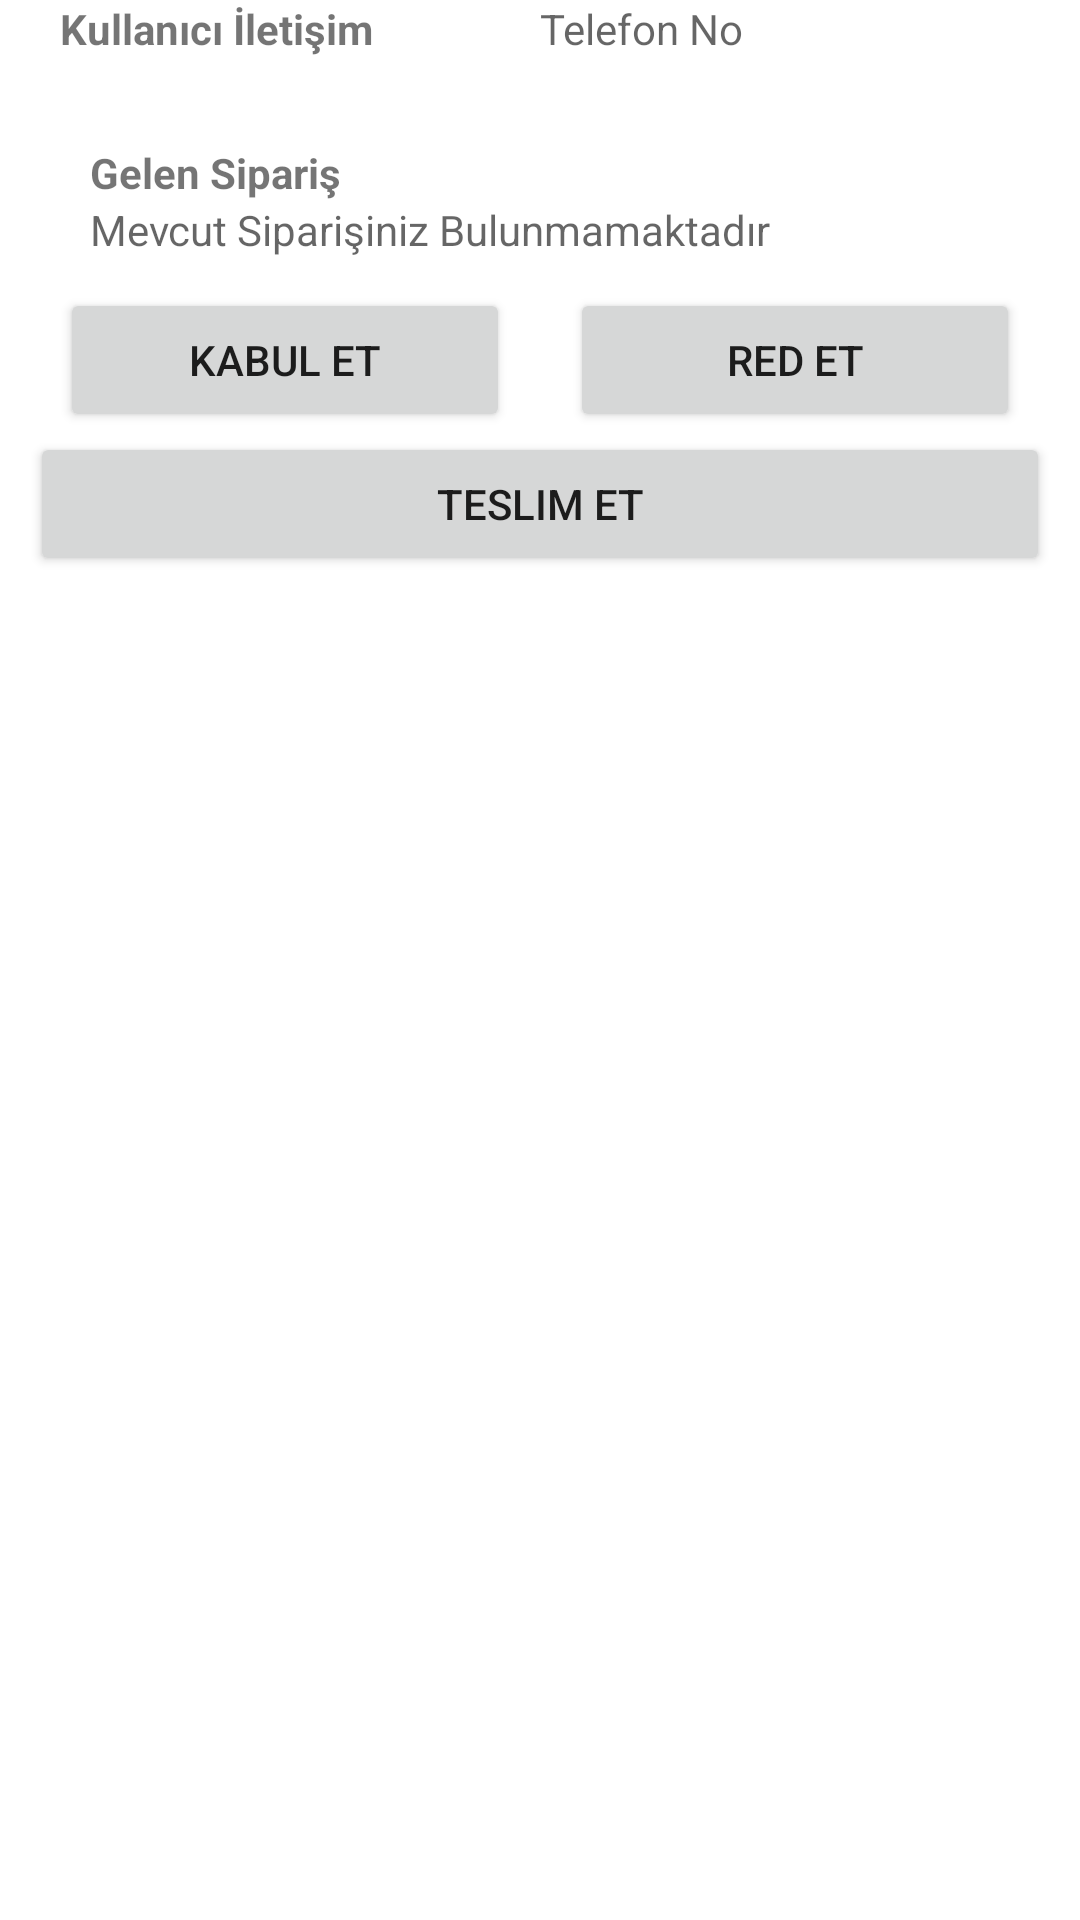

Write the Android layout XML for this screen, with the resource values it uses.
<!-- AndroidManifest.xml: application theme Theme.KoticCourier -->
<!-- res/layout/content_order.xml -->
<?xml version="1.0" encoding="utf-8"?>
<RelativeLayout xmlns:android="http://schemas.android.com/apk/res/android"
    android:layout_width="fill_parent"
    android:layout_height="fill_parent">

    <LinearLayout
        android:layout_width="wrap_content"
        android:layout_height="wrap_content"
        android:orientation="vertical">
        <RelativeLayout
            android:id="@+id/userCellRL"
            android:layout_width="fill_parent"
            android:layout_height="wrap_content"
            android:layout_marginLeft="10dp"
            android:layout_marginRight="10dp">
            <LinearLayout
                android:layout_width="fill_parent"
                android:layout_height="wrap_content"
                android:layout_marginLeft="10dp"
                android:layout_marginRight="10dp">
            <TextView
                android:layout_width="fill_parent"
                android:layout_height="wrap_content"
                android:layout_weight="1"
                android:textStyle="bold"
                android:text="@string/user_contact"/>
            <TextView
                android:id="@+id/userCellTV"
                android:layout_width="fill_parent"
                android:layout_height="wrap_content"
                android:layout_weight="1"
                android:hint="@string/phone_hint"/>

            </LinearLayout>
        </RelativeLayout>

        <LinearLayout
            android:layout_width="fill_parent"
            android:layout_height="wrap_content">
            <TextView
                android:id="@+id/courierOrderDateTV"
                android:layout_width="fill_parent"
                android:layout_height="wrap_content"
                android:gravity="right"
                android:layout_marginRight="@dimen/medium_default_margin"
                android:layout_weight="1"/>
        </LinearLayout>

        <LinearLayout
            android:id="@+id/orderDetailRL"
            android:layout_width="fill_parent"
            android:layout_height="wrap_content"
            android:layout_marginLeft="@dimen/default_margin"
            android:orientation="vertical"
            android:padding="@dimen/default_margin"
            android:layout_marginRight="@dimen/default_margin">
            <TextView
                android:layout_width="fill_parent"
                android:layout_height="wrap_content"
                android:layout_marginLeft="@dimen/default_margin"
                android:text="@string/order_title"
                android:textStyle="bold"
                android:layout_marginRight="@dimen/default_margin"/>
            <TextView
                android:id="@+id/orderDetailTV"
                android:layout_width="fill_parent"
                android:layout_height="wrap_content"
                android:layout_marginLeft="@dimen/default_margin"
                android:hint="@string/empty_order_detail"
                android:layout_marginRight="@dimen/default_margin"/>

        </LinearLayout>

        <RelativeLayout
            android:id="@+id/btnGrpOfOrderRL"
            android:layout_width="fill_parent"
            android:layout_height="wrap_content"
            android:layout_marginLeft="@dimen/default_margin"
            android:layout_marginRight="@dimen/default_margin"
            android:layout_centerInParent="true"
            >
            <LinearLayout
                android:layout_width="fill_parent"
                android:layout_height="wrap_content"
                >
                <Button
                    android:id="@+id/acceptOrderBTN"
                    android:layout_width="fill_parent"
                    android:layout_height="wrap_content"
                    android:layout_weight="1"
                    android:text="@string/accept"
                    android:layout_marginLeft="@dimen/default_margin"
                    android:layout_marginRight="@dimen/default_margin"
                    />
                <Button
                    android:id="@+id/declineOrderBTN"
                    android:layout_width="fill_parent"
                    android:layout_height="wrap_content"
                    android:layout_weight="1"
                    android:text="@string/decline"
                    android:layout_marginLeft="@dimen/default_margin"
                    android:layout_marginRight="@dimen/default_margin"/>


            </LinearLayout>
        </RelativeLayout>
        <Button
            android:id="@+id/completeOrderBTN"
            android:layout_width="fill_parent"
            android:layout_height="wrap_content"
            android:layout_weight="1"
            android:text="@string/delivered_order"
            android:layout_marginLeft="@dimen/default_margin"
            android:layout_marginRight="@dimen/default_margin"/>

    </LinearLayout>














</RelativeLayout>
<!-- resources referenced by this layout -->
<resources>
  <dimen name="default_margin">10dp</dimen>
  <dimen name="medium_default_margin">30dp</dimen>
  <string name="accept">Kabul Et</string>
  <string name="decline">Red Et</string>
  <string name="delivered_order">Teslim Et</string>
  <string name="empty_order_detail">Mevcut Siparişiniz Bulunmamaktadır</string>
  <string name="order_title">Gelen Sipariş</string>
  <string name="phone_hint">Telefon No</string>
  <string name="user_contact">Kullanıcı İletişim</string>
  <style name="Theme.KoticCourier" parent="Theme.MaterialComponents.DayNight.NoActionBar">
          
          <item name="colorPrimary">@color/primaryColor</item>
          <item name="colorPrimaryVariant">@color/primaryLightColor</item>
          <item name="colorPrimaryDark">@color/primaryDarkColor</item>
          <item name="colorOnPrimary">@color/white</item>
          
          <item name="colorSecondary">@color/secondaryColor</item>
          <item name="colorSecondaryVariant">@color/secondaryLightColor</item>
          <item name="colorOnSecondary">@color/secondaryDarkColor</item>
          
          <item name="android:statusBarColor" tools:targetApi="l">?attr/colorPrimaryVariant</item>
          
          <item name="android:actionMenuTextColor">@color/primaryTextColor</item>
  
  
  
      </style>
  <color name="primaryColor">#1a237e</color>
  <color name="primaryLightColor">#534bae</color>
  <color name="primaryDarkColor">#000051</color>
  <color name="white">#FFFFFFFF</color>
  <color name="secondaryColor">#ff6f00</color>
  <color name="secondaryLightColor">#ffa040</color>
  <color name="secondaryDarkColor">#c43e00</color>
  <color name="primaryTextColor">#ffffff</color>
</resources>
